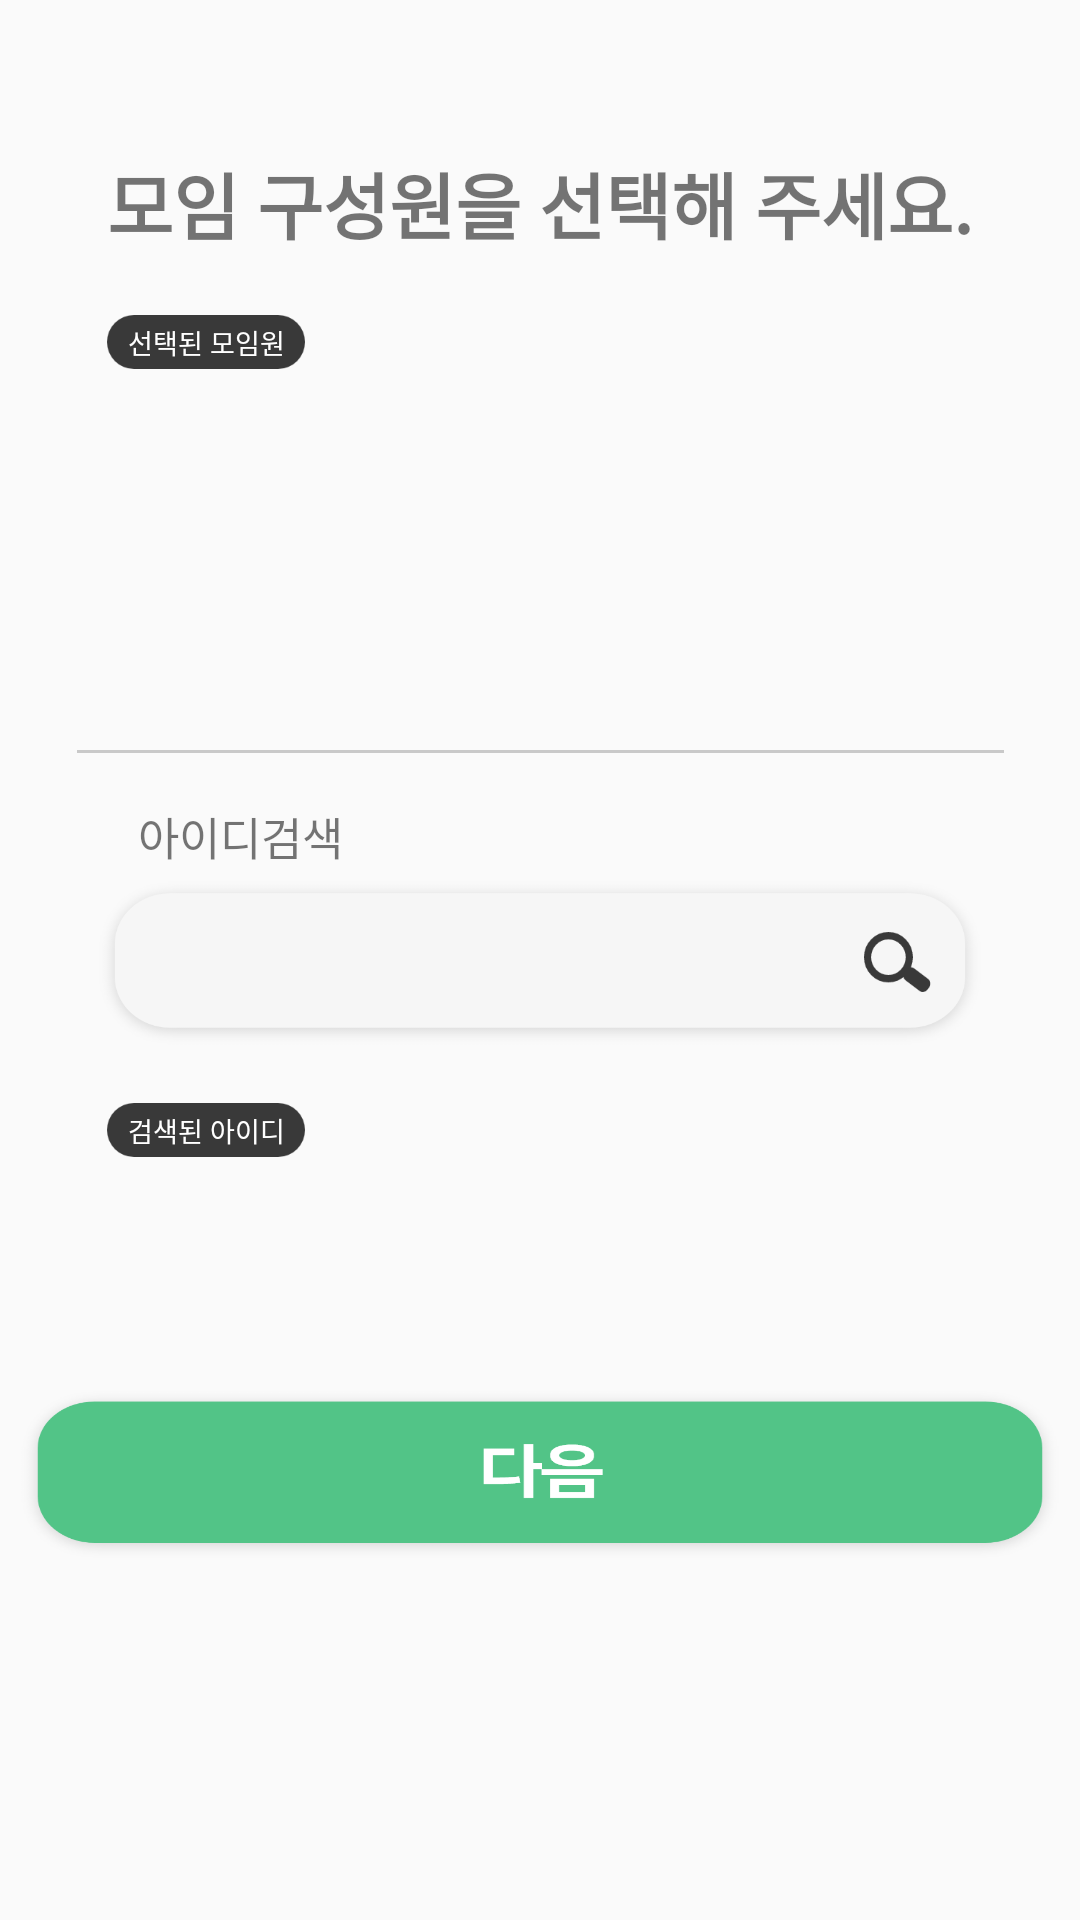

Produce the Android XML layout that renders to this screen, including the resource entries it uses.
<!-- AndroidManifest.xml: application theme Theme.Moim -->
<!-- res/layout/activity_moim_pepole.xml -->
<?xml version="1.0" encoding="utf-8"?>
<androidx.core.widget.NestedScrollView xmlns:android="http://schemas.android.com/apk/res/android"
    xmlns:app="http://schemas.android.com/apk/res-auto"
    xmlns:tools="http://schemas.android.com/tools"
    android:layout_width="match_parent"
    android:layout_height="match_parent"
    tools:context=".Moim_pepole">

    <androidx.constraintlayout.widget.ConstraintLayout
        android:layout_width="match_parent"
        android:layout_height="match_parent">

        <TextView
            android:id="@+id/textView"
            android:layout_width="wrap_content"
            android:layout_height="wrap_content"
            android:layout_marginTop="50dp"
            android:gravity="center"
            android:text="모임 구성원을 선택해 주세요."
            android:textSize="24dp"
            android:textStyle="bold"
            app:layout_constraintEnd_toEndOf="parent"
            app:layout_constraintStart_toStartOf="parent"
            app:layout_constraintTop_toTopOf="parent" />


        <TextView
            android:id="@+id/imageView3"
            android:layout_width="66dp"
            android:layout_height="18dp"
            android:layout_marginTop="20dp"
            android:background="@drawable/black_text_background"
            android:gravity="center"
            android:text="선택된 모임원"
            android:textColor="#FFFFFF"
            android:textSize="9dp"
            app:layout_constraintStart_toStartOf="@+id/textView"
            app:layout_constraintTop_toBottomOf="@+id/textView" />

        <androidx.recyclerview.widget.RecyclerView
            android:id="@+id/recyclerView"
            android:layout_width="wrap_content"
            android:layout_height="wrap_content"
            android:layout_gravity="center_horizontal"
            android:layout_marginVertical="5dp"
            app:layout_constraintStart_toStartOf="@+id/imageView3"
            app:layout_constraintTop_toBottomOf="@+id/imageView3">

        </androidx.recyclerview.widget.RecyclerView>

        <TextView
            android:id="@+id/textView4"
            android:layout_width="309dp"
            android:layout_height="1dp"
            android:layout_marginTop="250dp"
            android:background="#C9C9C9"
            app:layout_constraintEnd_toEndOf="parent"
            app:layout_constraintStart_toStartOf="parent"
            app:layout_constraintTop_toTopOf="parent" />

        <TextView
            android:id="@+id/textView6"
            android:layout_width="wrap_content"
            android:layout_height="wrap_content"
            android:layout_marginStart="16dp"
            android:layout_marginBottom="5dp"
            android:text="아이디검색"
            android:textSize="15dp"
            app:layout_constraintBottom_toTopOf="@+id/editText_id"
            app:layout_constraintStart_toStartOf="@+id/imageView4" />

        <ImageView
            android:id="@+id/imageView4"
            android:layout_width="300dp"
            android:layout_height="60dp"
            android:layout_marginTop="40dp"
            android:background="@drawable/moim_name_input"
            app:layout_constraintEnd_toEndOf="parent"
            app:layout_constraintStart_toStartOf="parent"
            app:layout_constraintTop_toBottomOf="@+id/textView4" />

        <EditText
            android:id="@+id/editText_id"
            android:layout_width="309dp"
            android:layout_height="53dp"
            android:layout_marginStart="32dp"
            android:background="@null"
            android:ems="10"
            android:inputType="textPersonName"
            app:layout_constraintBottom_toBottomOf="@+id/imageView4"
            app:layout_constraintStart_toStartOf="@+id/imageView4"
            app:layout_constraintTop_toTopOf="@+id/imageView4" />

        <Button
            android:id="@+id/button_search"
            android:layout_width="23dp"
            android:layout_height="21dp"
            android:layout_marginRight="19dp"
            android:background="@drawable/search_icon"
            app:layout_constraintBottom_toBottomOf="@+id/imageView4"
            app:layout_constraintEnd_toEndOf="@+id/imageView4"
            app:layout_constraintTop_toTopOf="@+id/imageView4" />

        <TextView
            android:id="@+id/textView5"
            android:layout_width="66dp"
            android:layout_height="18dp"
            android:layout_marginTop="20dp"
            android:background="@drawable/black_text_background"
            android:gravity="center"
            android:text="검색된 아이디"
            android:textColor="#FFFFFF"
            android:textSize="9dp"
            app:layout_constraintStart_toStartOf="@+id/imageView3"
            app:layout_constraintTop_toBottomOf="@+id/editText_id" />

        <ListView
            android:id="@+id/listView"
            android:layout_width="wrap_content"
            android:layout_height="wrap_content"
            android:layout_marginTop="10dp"
            android:divider="#FFFFFF"
            android:dividerHeight="0px"
            app:layout_constraintStart_toStartOf="@+id/textView5"
            app:layout_constraintTop_toBottomOf="@+id/textView5"></ListView>

        <Button
            android:id="@+id/button_next"
            android:layout_width="352dp"
            android:layout_height="61dp"
            android:layout_marginTop="110dp"
            android:background="@drawable/next_btn"
            app:layout_constraintEnd_toEndOf="parent"
            app:layout_constraintStart_toStartOf="parent"
            app:layout_constraintTop_toBottomOf="@+id/imageView4" />



    </androidx.constraintlayout.widget.ConstraintLayout>

</androidx.core.widget.NestedScrollView>
<!-- resources referenced by this layout -->
<resources>
  <!-- drawable black_text_background: png bitmap (drawable, 2041 bytes) -->
  <!-- drawable moim_name_input: png bitmap (drawable, 17529 bytes) -->
  <!-- drawable next_btn: png bitmap (drawable, 22176 bytes) -->
  <!-- drawable search_icon: png bitmap (drawable, 2375 bytes) -->
  <style name="Theme.Moim" parent="Theme.AppCompat.Light.NoActionBar">
          
          <item name="colorPrimary">@color/purple_500</item>
          <item name="colorPrimaryVariant">@color/purple_700</item>
          <item name="colorOnPrimary">@color/white</item>
          
          <item name="colorSecondary">@color/teal_200</item>
          <item name="colorSecondaryVariant">@color/teal_700</item>
          <item name="colorOnSecondary">@color/black</item>
          
          <item name="android:statusBarColor" tools:targetApi="l">?attr/colorPrimaryVariant</item>
          
      </style>
  <!-- not gathered from this repository: default colours our renderer supplied (Android Studio template values) -->
  <color name="purple_500">#FF6200EE</color>
  <color name="purple_700">#FF3700B3</color>
  <color name="teal_200">#FF03DAC5</color>
  <color name="teal_700">#FF018786</color>
  <color name="black">#FF000000</color>
  <color name="white">#FFFFFFFF</color>
</resources>
